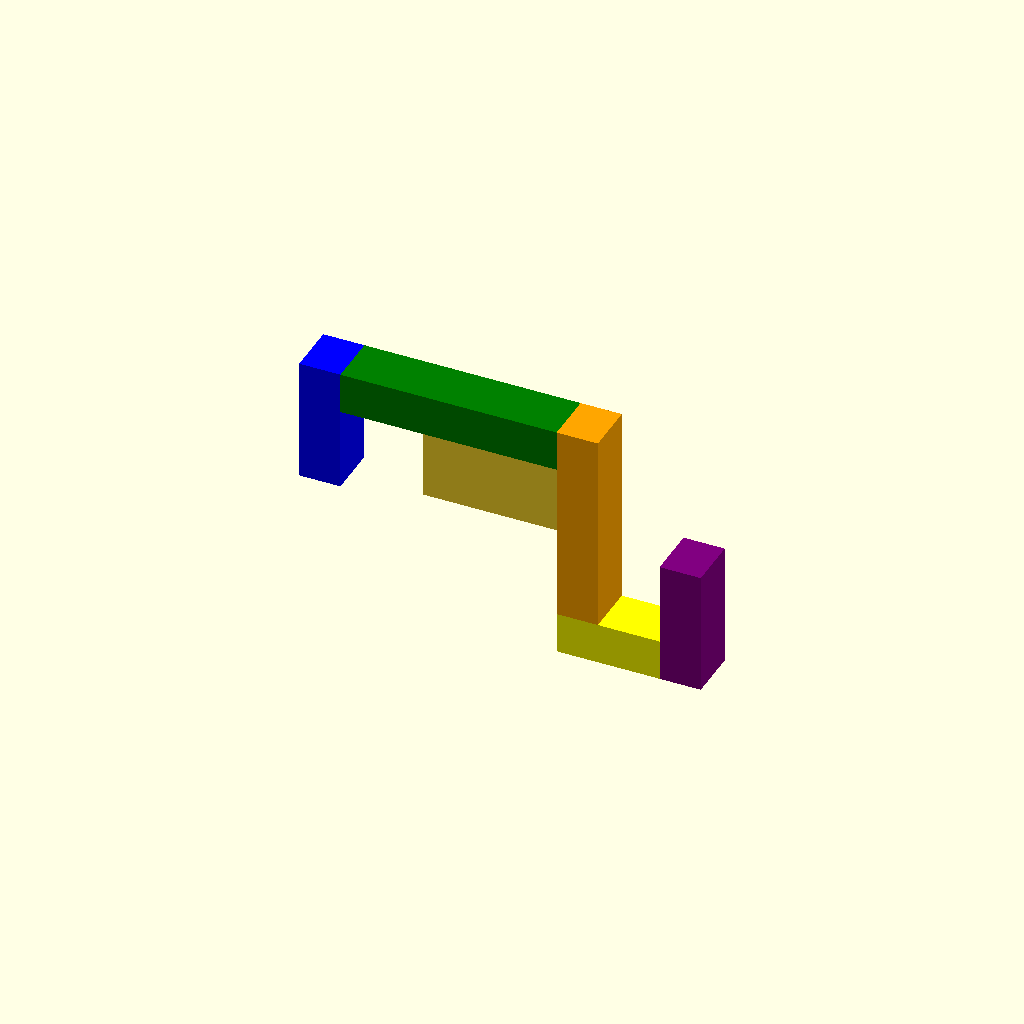
Cell 1: rendered with the file's own defaults.
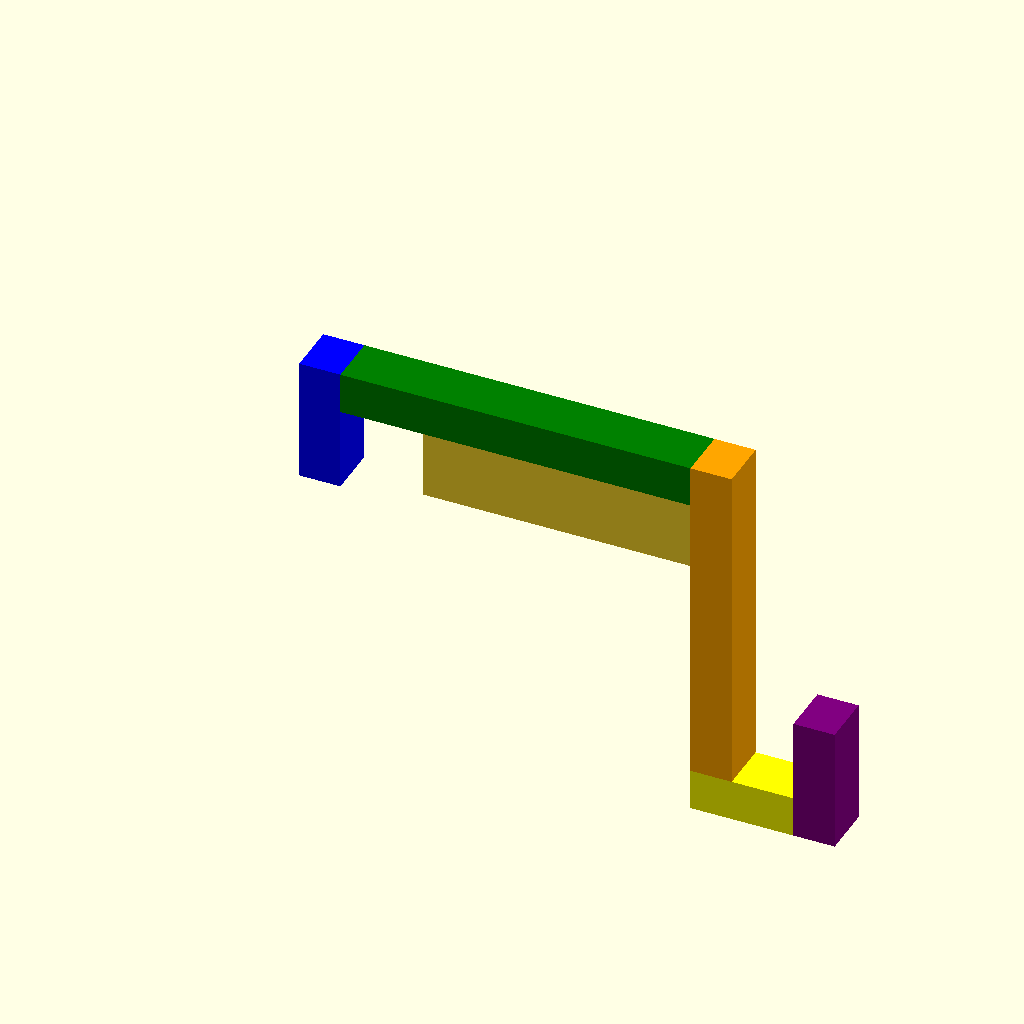
Cell 2 — x set to 52, the other parameters unchanged.
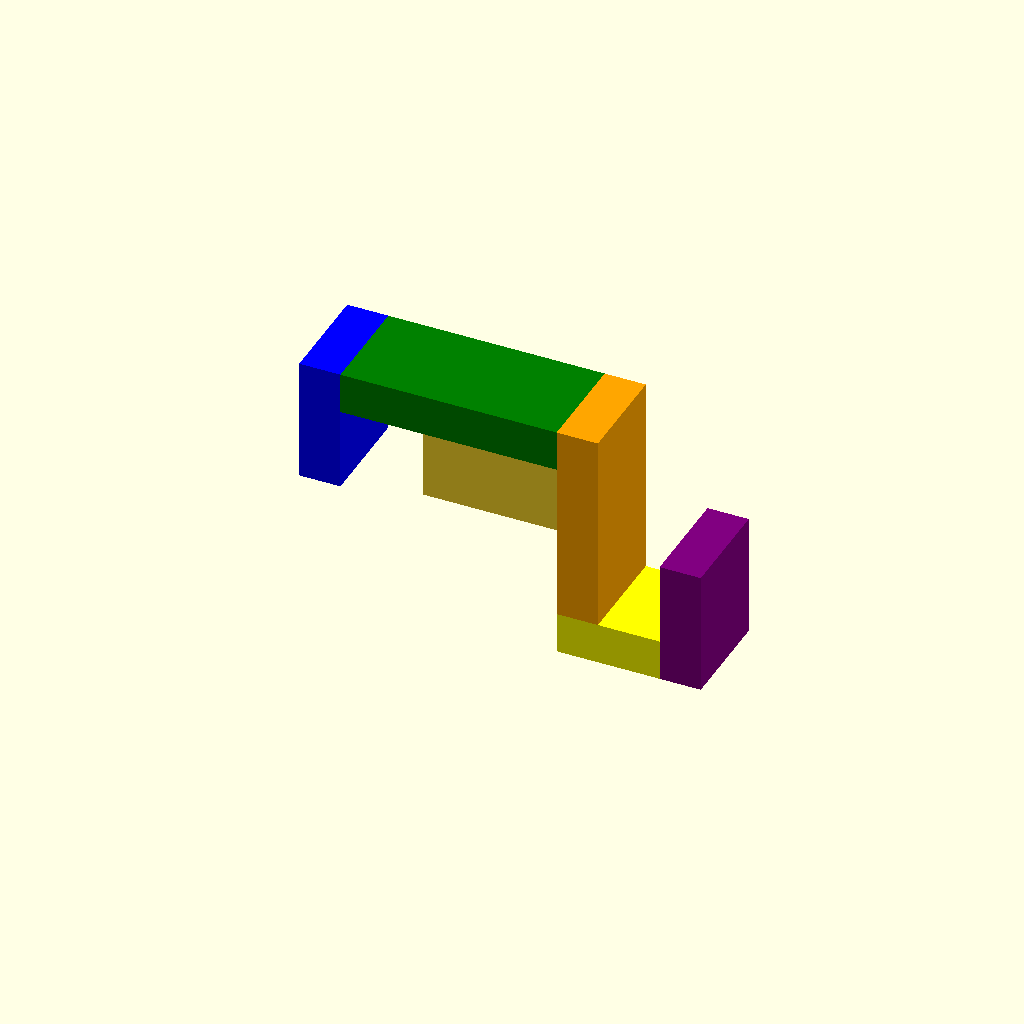
Cell 3: the same model with y = 20.
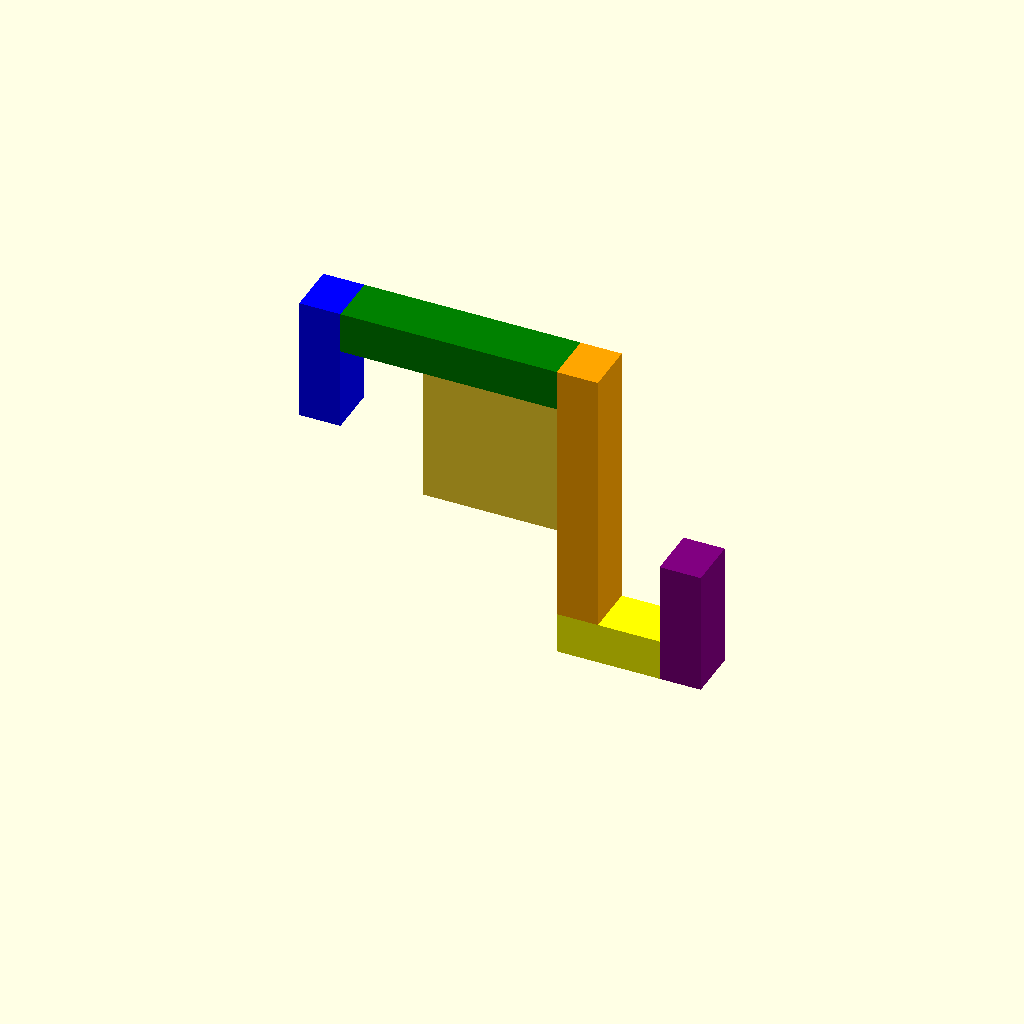
Cell 4: the same model with z = 26.
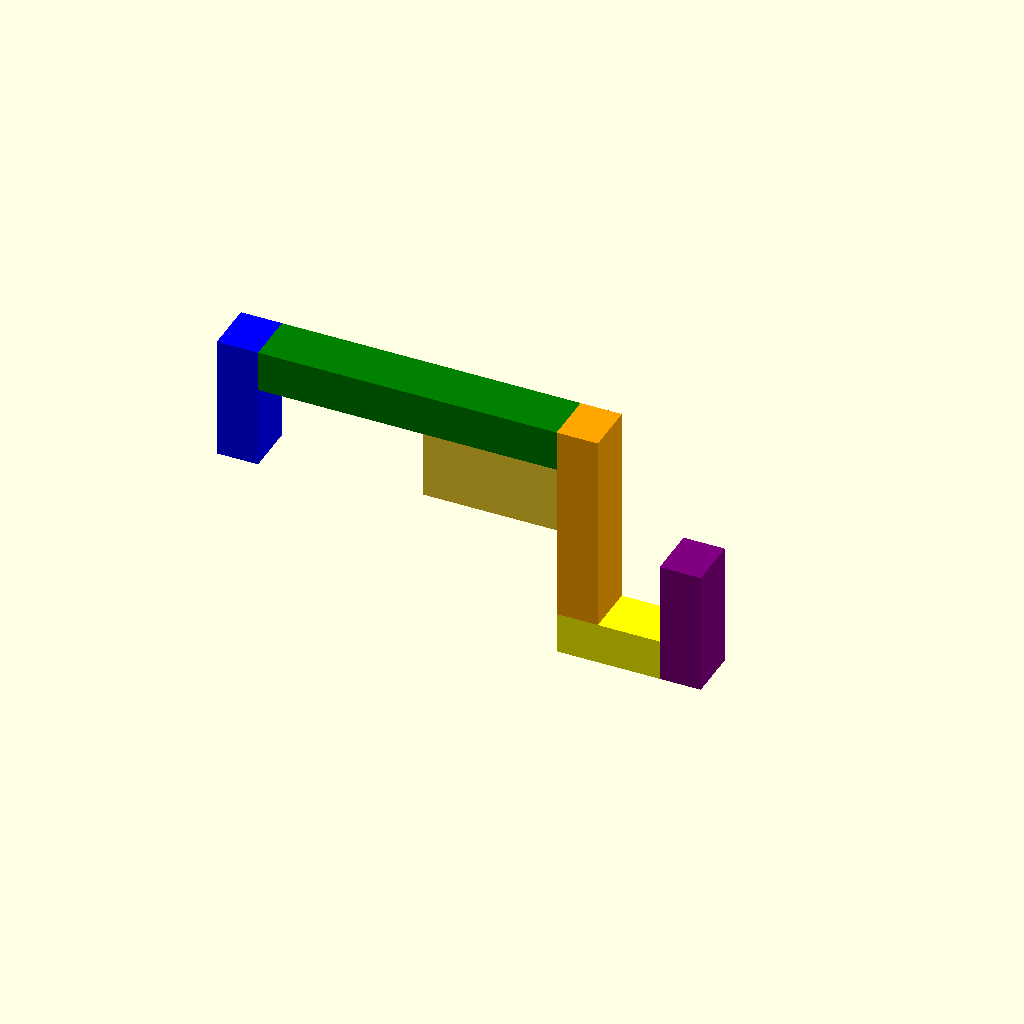
Cell 5: a = 32 (everything else at default).
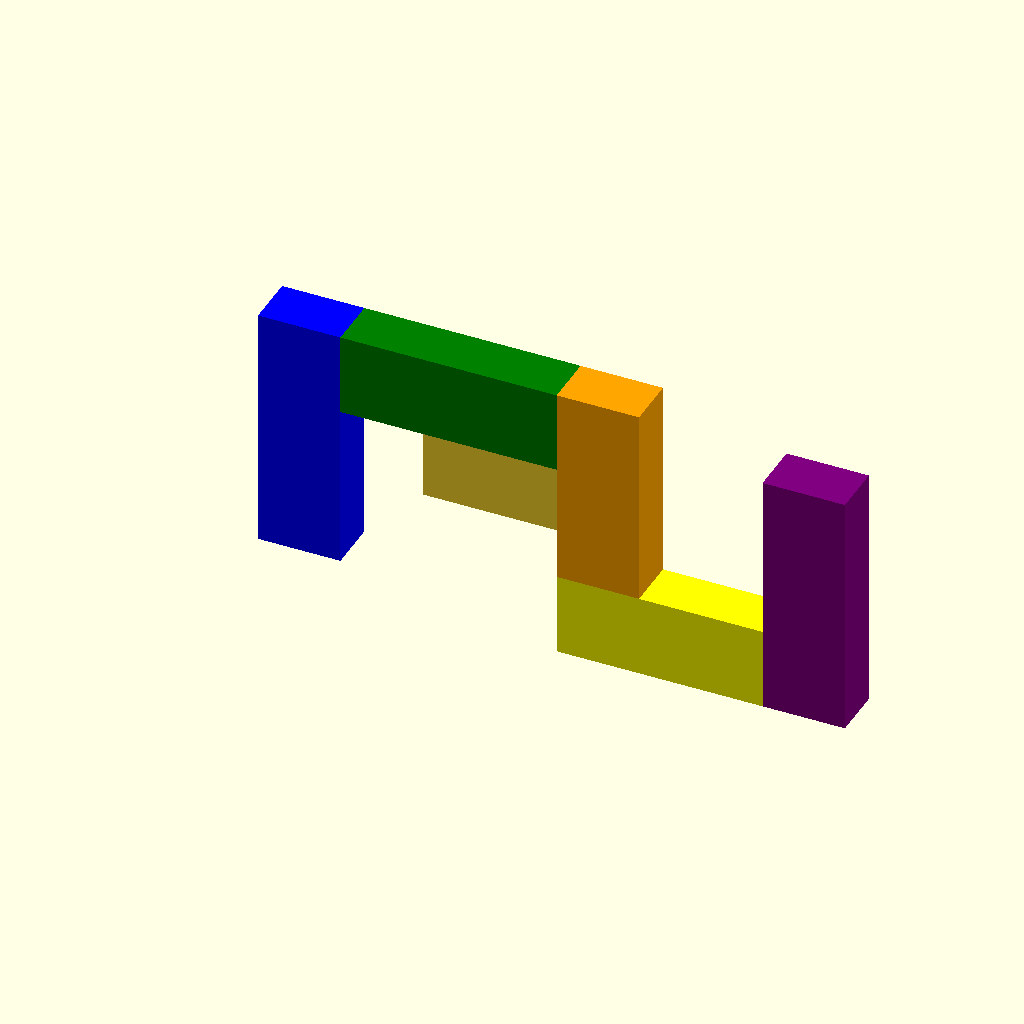
Cell 6: t = 16 (everything else at default).
All cells are drawn from one camera (rotation 55°, 0°, 25°, orthographic, colour scheme Cornfield), so only the parameter changes between them.
OpenSCAD source file Tuerhaken.scad:
//Tiefe Würfel 1
x=26;
//Breite Haken
y=10;
//Höhe Würfel 1
z=13;

//Dicke Türrahmen
a=16;

//Thickness
t=8;

//Länge Haken
l=x-t;
//Tiefe Haken
th=t*2.5;
//Höhe Haken vorne
hh=t*3;

module wuerfel1()
{
    cube([x,y,z]);
}

module oben()
{
    color("green")
    translate([-a,0,z])
    cube([x+a,y,t]);
}

module hinten()
{
    color("blue")
    translate([-a-t,0,-(hh-z-t)])
    cube([t,y,hh]);
}

module vorne()
{
    color("orange")
    translate([x,0,-l])
    cube([t,y,z+t+l]);
}

module unten()
{
    color("yellow")
    translate([x,0,-l-t])
    cube([th,y,t]);
}

module hakenvorne()
{
    color("purple")
    translate([x+th,0,-l-t])
    cube([t,y,hh]);
}

wuerfel1();
oben();
hinten();
vorne();
unten();
hakenvorne();
Parameter table extracted from the source (name, type, default, range or options):
x: number, default 26
y: number, default 10
z: number, default 13
a: number, default 16
t: number, default 8
